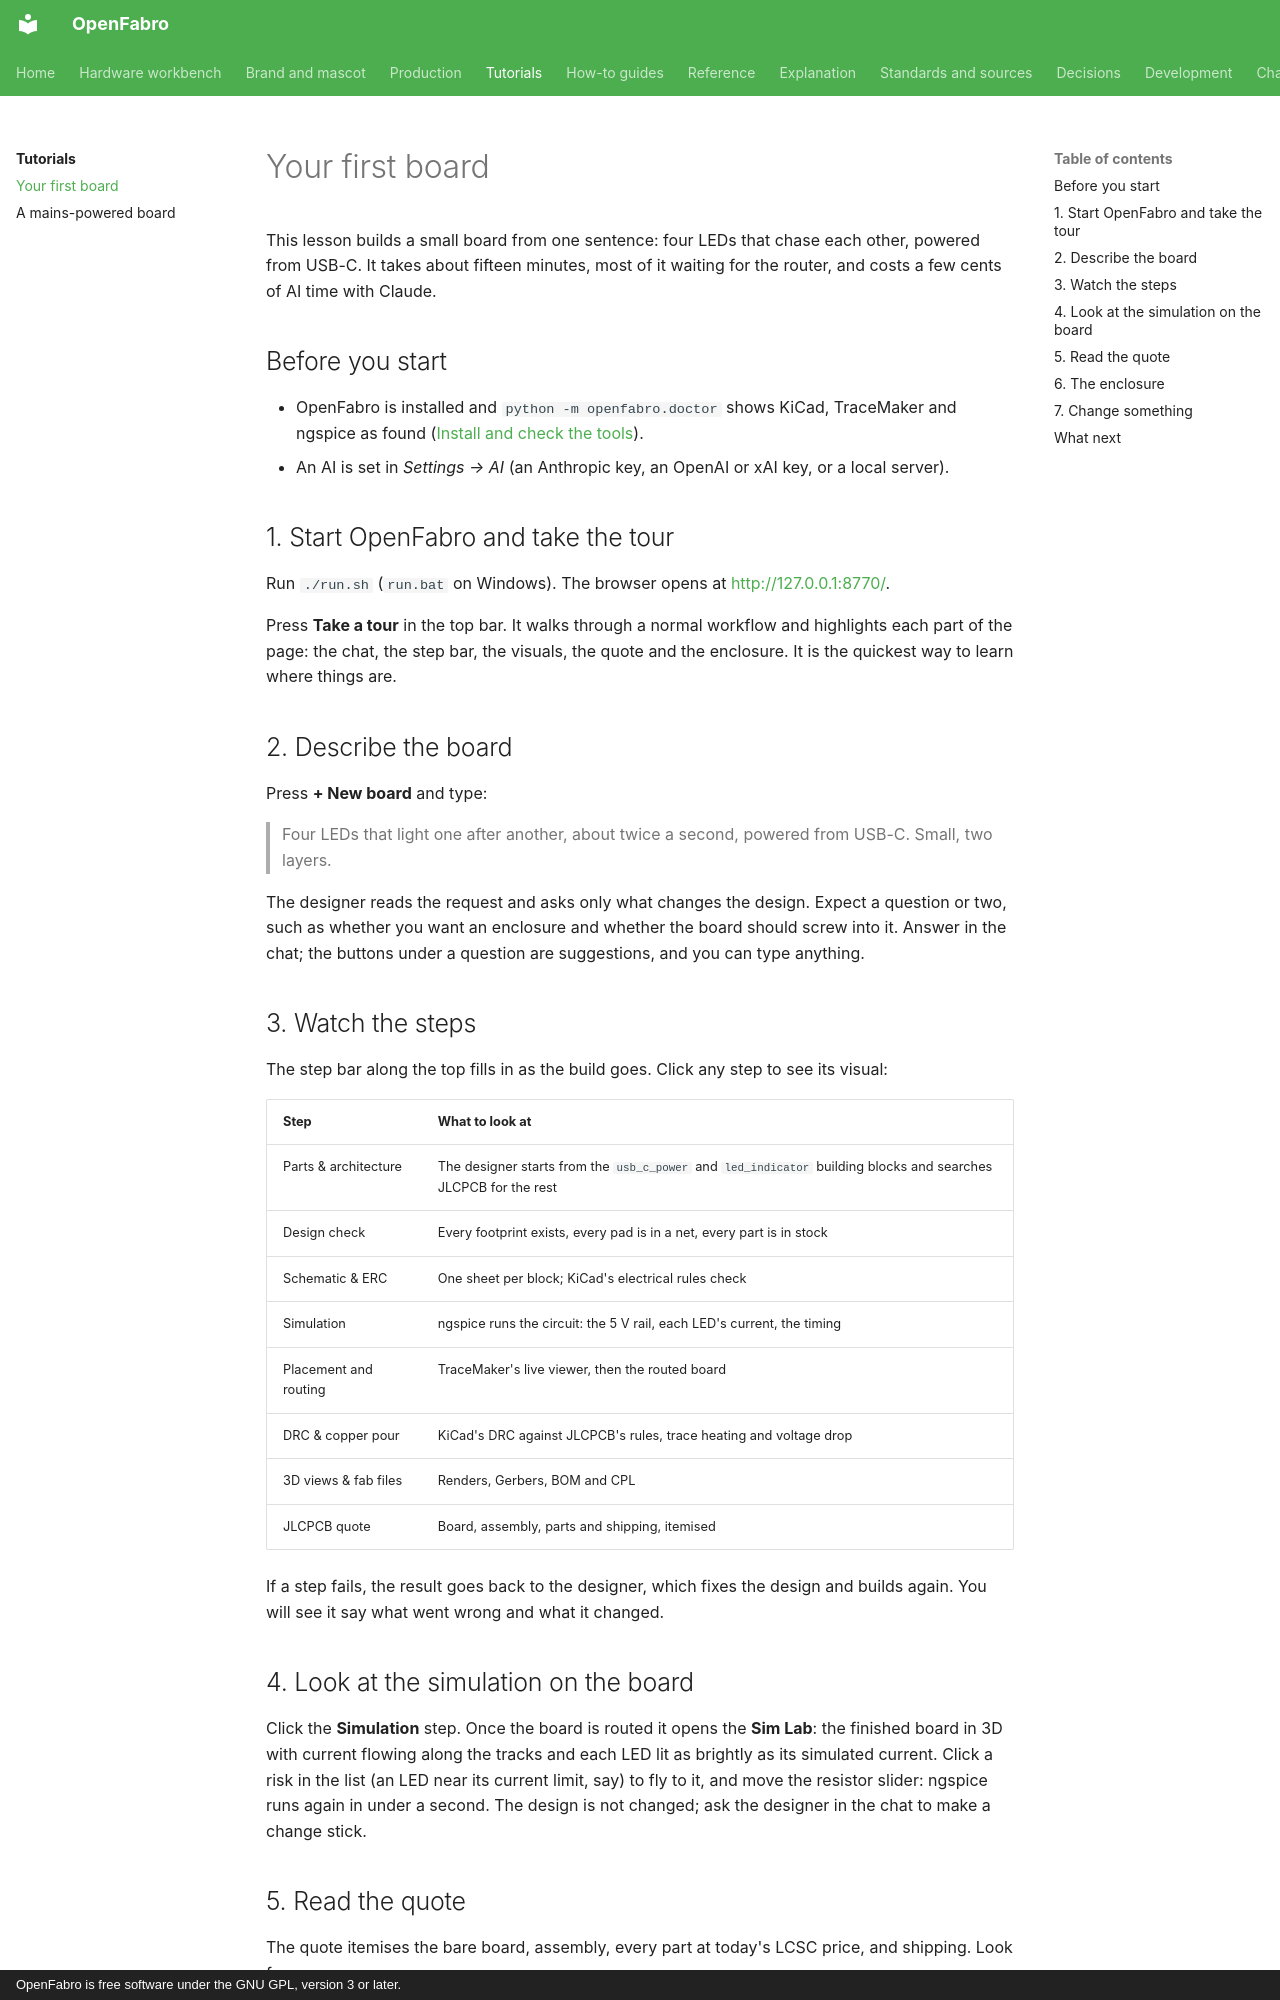

repository: AllenPeng0209/OpenFabro · page: tutorials/first-board/index.html · generator: mkdocs · copyright: OpenFabro is free software under the GNU GPL, version 3 or later.

# Your first board

This lesson builds a small board from one sentence: four LEDs that chase each other, powered from USB-C. It
takes about fifteen minutes, most of it waiting for the router, and costs a few cents of AI time with Claude.

## Before you start

- OpenFabro is installed and `python -m openfabro.doctor` shows KiCad, TraceMaker and ngspice as found
  ([Install and check the tools](../how-to/install.md)).
- An AI is set in *Settings → AI* (an Anthropic key, an OpenAI or xAI key, or a local server).

## 1. Start OpenFabro and take the tour

Run `./run.sh` (`run.bat` on Windows). The browser opens at <http://127.0.0.1:8770/>.

Press **Take a tour** in the top bar. It walks through a normal workflow and highlights each part of the page:
the chat, the step bar, the visuals, the quote and the enclosure. It is the quickest way to learn where things are.

## 2. Describe the board

Press **+ New board** and type:

> Four LEDs that light one after another, about twice a second, powered from USB-C. Small, two layers.

The designer reads the request and asks only what changes the design. Expect a question or two, such as whether
you want an enclosure and whether the board should screw into it. Answer in the chat; the buttons under a
question are suggestions, and you can type anything.

## 3. Watch the steps

The step bar along the top fills in as the build goes. Click any step to see its visual:

| Step | What to look at |
|---|---|
| Parts & architecture | The designer starts from the `usb_c_power` and `led_indicator` building blocks and searches JLCPCB for the rest |
| Design check | Every footprint exists, every pad is in a net, every part is in stock |
| Schematic & ERC | One sheet per block; KiCad's electrical rules check |
| Simulation | ngspice runs the circuit: the 5 V rail, each LED's current, the timing |
| Placement and routing | TraceMaker's live viewer, then the routed board |
| DRC & copper pour | KiCad's DRC against JLCPCB's rules, trace heating and voltage drop |
| 3D views & fab files | Renders, Gerbers, BOM and CPL |
| JLCPCB quote | Board, assembly, parts and shipping, itemised |

If a step fails, the result goes back to the designer, which fixes the design and builds again. You will see it
say what went wrong and what it changed.
